Image classification data set "bp" (aldinabu/bp on GitHub). Class labels (6): discoloration, micro defect, structural irreparable defect, structural repairable defect, textural defect, undamaged.

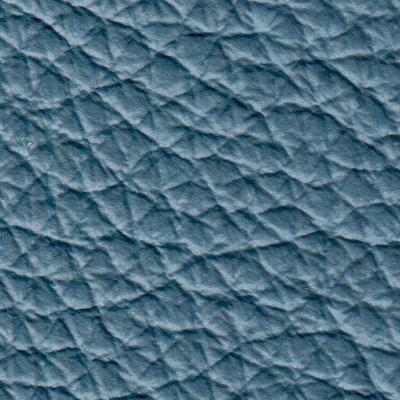
Label: structural repairable defect

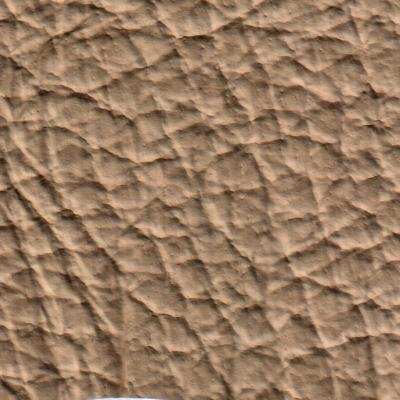
Label: structural irreparable defect

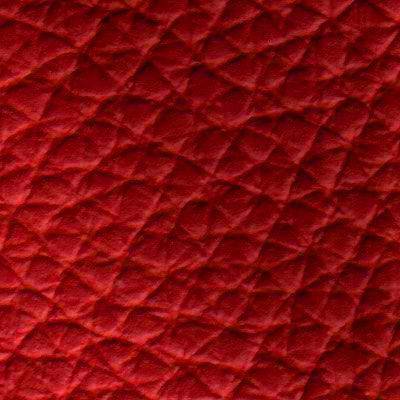
Label: discoloration

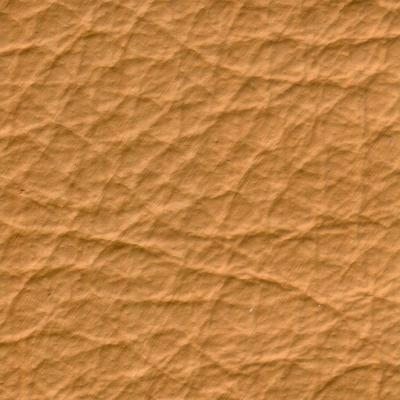
Label: micro defect

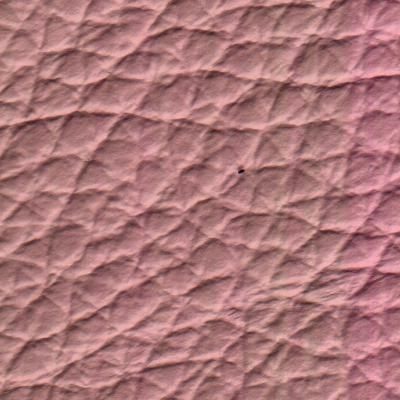
Label: textural defect

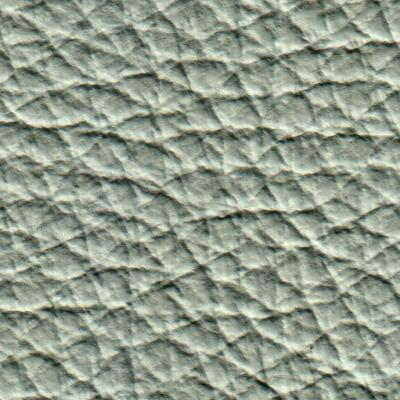
Label: undamaged
